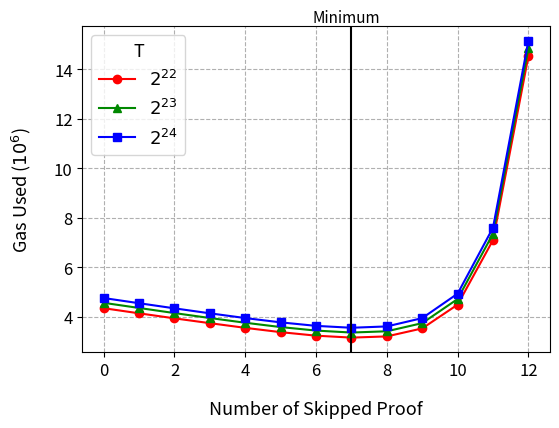

Recreate this plot in Python.
# Copyright 2024 justin
# 
# Licensed under the Apache License, Version 2.0 (the "License");
# you may not use this file except in compliance with the License.
# You may obtain a copy of the License at
# 
#     http://www.apache.org/licenses/LICENSE-2.0
# 
# Unless required by applicable law or agreed to in writing, software
# distributed under the License is distributed on an "AS IS" BASIS,
# WITHOUT WARRANTIES OR CONDITIONS OF ANY KIND, either express or implied.
# See the License for the specific language governing permissions and
# limitations under the License.
import matplotlib.pyplot as plt
import matplotlib.lines as mlines
import numpy as np
from matplotlib.ticker import FuncFormatter
ts = ["2^{22}", "2^{23}", "2^{24}"]
data = [
  [ 0, 4340674, 'λ2048', 'T2^22' ],
  [ 0, 4557336, 'λ2048', 'T2^23' ],
  [ 0, 4751208, 'λ2048', 'T2^24' ],
  [ 1, 4133623, 'λ2048', 'T2^22' ],
  [ 1, 4349640, 'λ2048', 'T2^23' ],
  [ 1, 4541761, 'λ2048', 'T2^24' ],
  [ 2, 3930498, 'λ2048', 'T2^22' ],
  [ 2, 4143273, 'λ2048', 'T2^23' ],
  [ 2, 4334778, 'λ2048', 'T2^24' ],
  [ 3, 3735617, 'λ2048', 'T2^22' ],
  [ 3, 3943911, 'λ2048', 'T2^23' ],
  [ 3, 4133631, 'λ2048', 'T2^24' ],
  [ 4, 3546315, 'λ2048', 'T2^22' ],
  [ 4, 3752525, 'λ2048', 'T2^23' ],
  [ 4, 3942001, 'λ2048', 'T2^24' ],
  [ 5, 3372822, 'λ2048', 'T2^22' ],
  [ 5, 3578387, 'λ2048', 'T2^23' ],
  [ 5, 3768136, 'λ2048', 'T2^24' ],
  [ 6, 3230305, 'λ2048', 'T2^22' ],
  [ 6, 3436516, 'λ2048', 'T2^23' ],
  [ 6, 3626535, 'λ2048', 'T2^24' ],
  [ 7, 3152082, 'λ2048', 'T2^22' ],
  [ 7, 3356772, 'λ2048', 'T2^23' ],
  [ 7, 3549873, 'λ2048', 'T2^24' ],
  [ 8, 3200754, 'λ2048', 'T2^22' ],
  [ 8, 3407731, 'λ2048', 'T2^23' ],
  [ 8, 3603996, 'λ2048', 'T2^24' ],
  [ 9, 3523852, 'λ2048', 'T2^22' ],
  [ 9, 3736592, 'λ2048', 'T2^23' ],
  [ 9, 3939447, 'λ2048', 'T2^24' ],
  [ 10, 4483747, 'λ2048', 'T2^22' ],
  [ 10, 4710959, 'λ2048', 'T2^23' ],
  [ 10, 4927339, 'λ2048', 'T2^24' ],
  [ 11, 7091310, 'λ2048', 'T2^22' ],
  [ 11, 7348093, 'λ2048', 'T2^23' ],
  [ 11, 7592227, 'λ2048', 'T2^24' ],
  [ 12, 14520341, 'λ2048', 'T2^22' ],
  [ 12, 14839093, 'λ2048', 'T2^23' ],
  [ 12, 15141632, 'λ2048', 'T2^24' ]
]

colors = ['#ff0000', '#008800', '#0000ff']
markers = ['o', '^', 's']  # circle, triangle, square
x = [[],[],[]]
y = [[],[],[]]
for i in range(len(data)):
    x[i%3].append(data[i][0])
    y[i%3].append(data[i][1])
for i in range(3):
    plt.plot(x[i], y[i], color=colors[i], label="$"+ts[i]+"$", marker=markers[i])
plt.axvline(x=7.00000001, color='black')
plt.text(7.8, 15900000, 'Minimum', ha='right', fontsize=11)
# plt.annotate('Minimum', xy=(10.00000001, 4200000), xytext=(0, 50), 
#              textcoords='offset points', ha='right', va='bottom',
#              arrowprops=dict(arrowstyle='->', connectionstyle='arc3,rad=0'))

plt.legend(title="T", fontsize=13, title_fontsize=13)
plt.xlabel('Number of Skipped Proof', labelpad= 15, fontsize=13, y=-0.1)
plt.ylabel('Gas Used ($10^6$)', labelpad= 15, fontsize=13)
plt.gca().yaxis.get_offset_text().set_visible(False)
def custom_formatter(x, pos):
    return '{:.0f}'.format(x * 1e-6)
plt.gca().yaxis.set_major_formatter(FuncFormatter(custom_formatter))
plt.xticks(fontsize=12)
plt.yticks(fontsize=12)

# Adjust the bottom margin
plt.subplots_adjust(left=0.17)
plt.subplots_adjust(bottom=0.2)
plt.grid(True, linestyle="--")
plt.savefig('delta repeated.png', dpi=500)
plt.show()